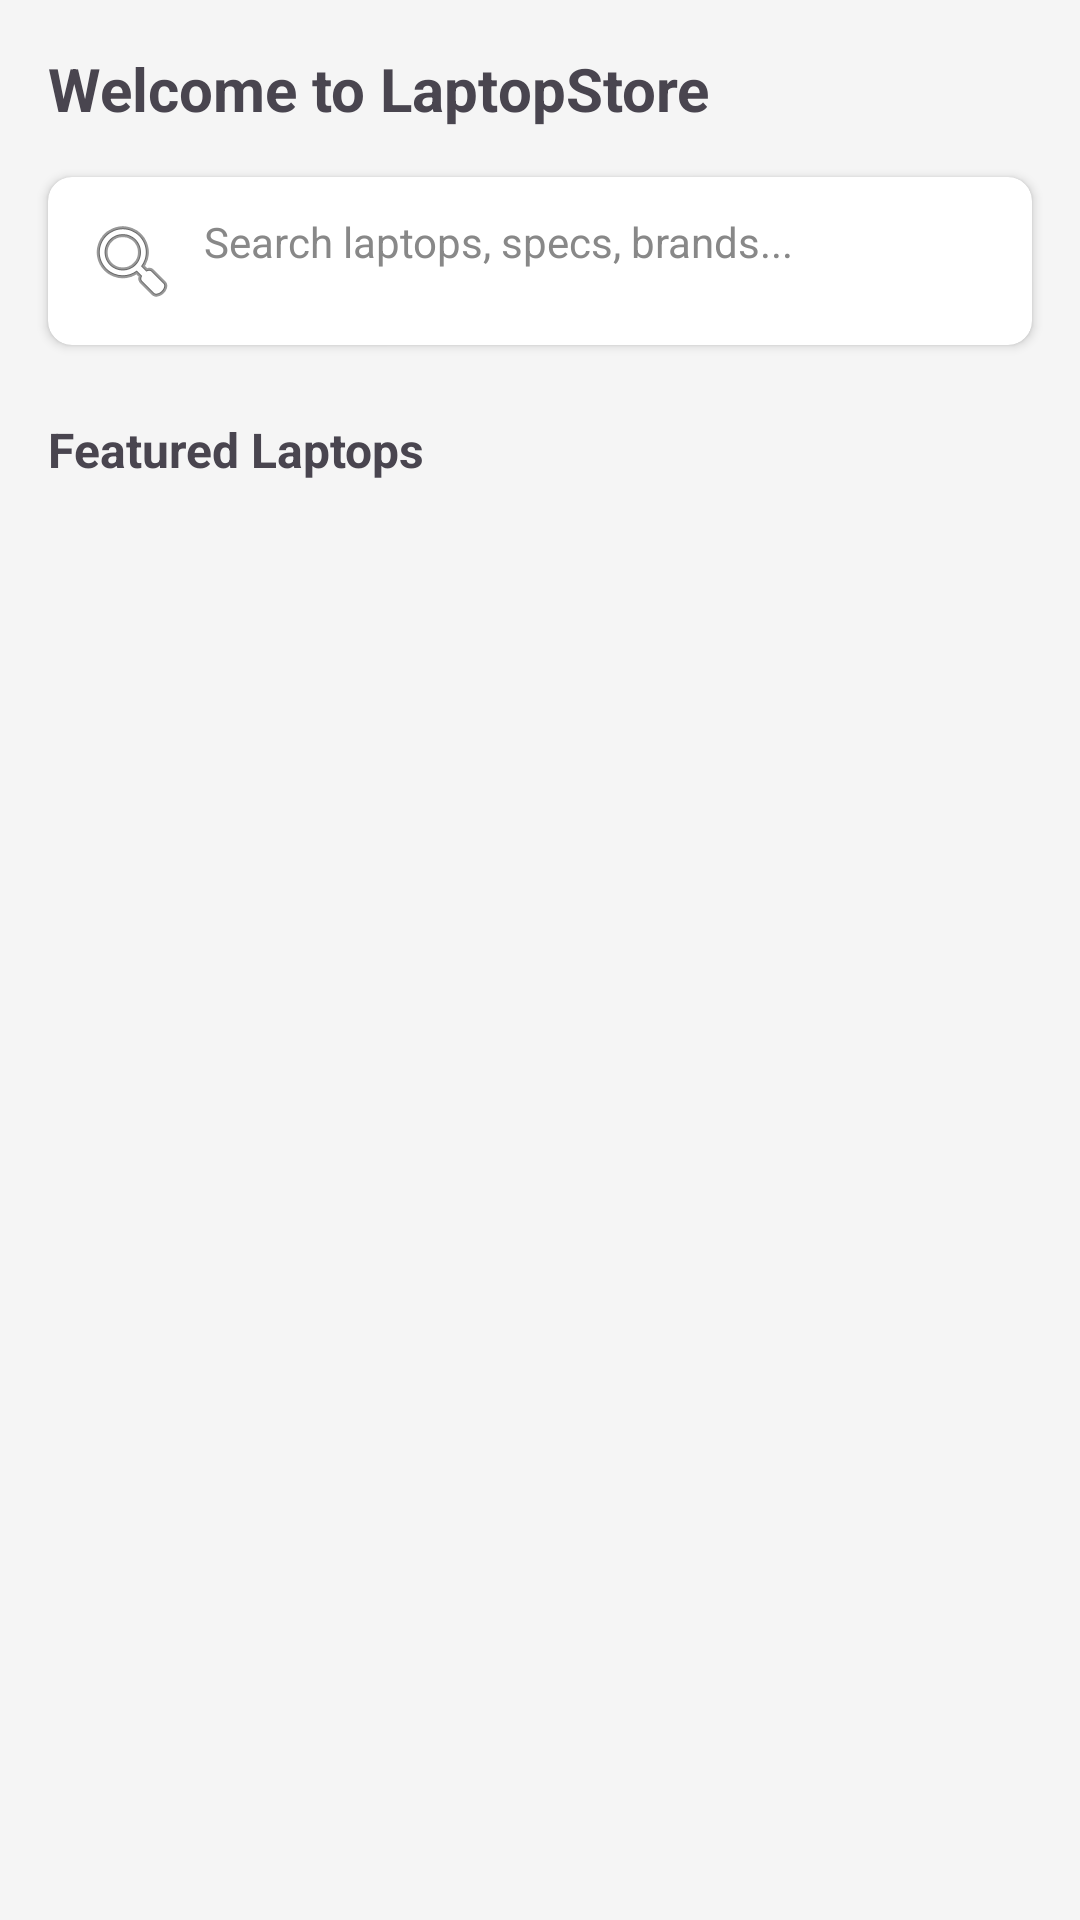

This screen was rendered from an Android layout file. Write that file and the resources it references.
<!-- AndroidManifest.xml: application theme Theme.LaptopShop -->
<!-- res/layout/fragment_home.xml -->
<?xml version="1.0" encoding="utf-8"?>
<androidx.constraintlayout.widget.ConstraintLayout xmlns:android="http://schemas.android.com/apk/res/android"
    xmlns:app="http://schemas.android.com/apk/res-auto"
    android:layout_width="match_parent"
    android:layout_height="match_parent"
    android:background="#F5F5F5">

    <TextView
        android:id="@+id/tv_greeting"
        android:layout_width="wrap_content"
        android:layout_height="wrap_content"
        android:layout_marginStart="16dp"
        android:layout_marginTop="16dp"
        android:text="Welcome to LaptopStore"
        android:textSize="20sp"
        android:textStyle="bold"
        app:layout_constraintStart_toStartOf="parent"
        app:layout_constraintTop_toTopOf="parent" />

    <androidx.cardview.widget.CardView
        android:id="@+id/cv_search_bar"
        android:layout_width="match_parent"
        android:layout_height="wrap_content"
        android:layout_marginHorizontal="16dp"
        android:layout_marginTop="16dp"
        android:clickable="true"
        android:focusable="true"
        android:foreground="?attr/selectableItemBackground"
        app:cardCornerRadius="8dp"
        app:cardElevation="2dp"
        app:layout_constraintTop_toBottomOf="@id/tv_greeting">
        
        <TextView
            android:layout_width="match_parent"
            android:layout_height="wrap_content"
            android:padding="12dp"
            android:text="Search laptops, specs, brands..."
            android:textColor="#888888"
            android:drawableStart="@android:drawable/ic_menu_search"
            android:drawablePadding="8dp" />
            
    </androidx.cardview.widget.CardView>

    <TextView
        android:id="@+id/tv_featured"
        android:layout_width="wrap_content"
        android:layout_height="wrap_content"
        android:layout_marginStart="16dp"
        android:layout_marginTop="24dp"
        android:text="Featured Laptops"
        android:textSize="16sp"
        android:textStyle="bold"
        app:layout_constraintStart_toStartOf="parent"
        app:layout_constraintTop_toBottomOf="@id/cv_search_bar" />

    <androidx.recyclerview.widget.RecyclerView
        android:id="@+id/rv_featured_products"
        android:layout_width="0dp"
        android:layout_height="0dp"
        android:layout_marginTop="8dp"
        android:clipToPadding="false"
        android:padding="8dp"
        app:layout_constraintBottom_toBottomOf="parent"
        app:layout_constraintEnd_toEndOf="parent"
        app:layout_constraintStart_toStartOf="parent"
        app:layout_constraintTop_toBottomOf="@id/tv_featured" />

    <ProgressBar
        android:id="@+id/progress_bar"
        android:layout_width="wrap_content"
        android:layout_height="wrap_content"
        android:visibility="gone"
        app:layout_constraintBottom_toBottomOf="parent"
        app:layout_constraintEnd_toEndOf="parent"
        app:layout_constraintStart_toStartOf="parent"
        app:layout_constraintTop_toTopOf="parent" />

</androidx.constraintlayout.widget.ConstraintLayout>
<!-- resources referenced by this layout -->
<resources>
  <style name="Theme.LaptopShop" parent="Base.Theme.LaptopShop" />
  <style name="Base.Theme.LaptopShop" parent="Theme.Material3.DayNight.NoActionBar">
          
          
      </style>
</resources>
